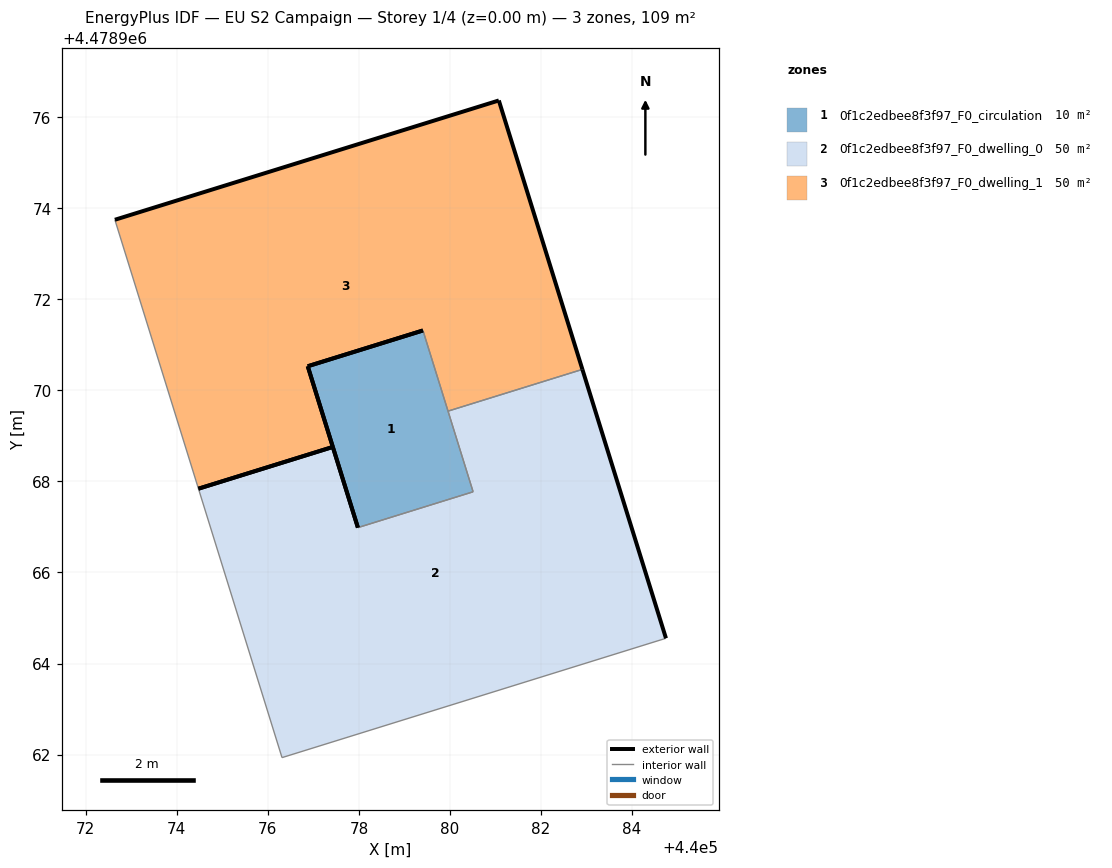
=== STOREY PLAN SPEC (per zone: floor XY polygon, exterior-wall plan segments, windows/doors) ===
zone 1: 0f1c2edbee8f3f97_F0_circulation  (9.8 m²)
  floor: (440080.51, 4478967.77) (440079.41, 4478971.32) (440076.88, 4478970.53) (440077.98, 4478966.99)
  exterior wall: (440077.98, 4478966.99) – (440076.88, 4478970.53)  [3.7 m]
  exterior wall: (440076.88, 4478970.53) – (440079.41, 4478971.32)  [2.7 m]
  interior walls: 3
zone 2: 0f1c2edbee8f3f97_F0_dwelling_0  (49.7 m²)
  floor: (440084.74, 4478964.55) (440082.91, 4478970.46) (440079.96, 4478969.54) (440080.51, 4478967.77) (440077.98, 4478966.99) (440077.43, 4478968.76) (440074.47, 4478967.84) (440076.31, 4478961.93)
  exterior wall: (440077.43, 4478968.76) – (440077.98, 4478966.99)  [1.9 m]
  exterior wall: (440082.91, 4478970.46) – (440084.74, 4478964.55)  [6.2 m]
  exterior wall: (440074.47, 4478967.84) – (440077.43, 4478968.76)  [3.1 m]
  interior walls: 5
zone 3: 0f1c2edbee8f3f97_F0_dwelling_1  (49.7 m²)
  floor: (440082.91, 4478970.46) (440081.07, 4478976.37) (440072.64, 4478973.75) (440074.47, 4478967.84) (440077.43, 4478968.76) (440076.88, 4478970.53) (440079.41, 4478971.32) (440079.96, 4478969.54)
  exterior wall: (440076.88, 4478970.53) – (440077.43, 4478968.76)  [1.9 m]
  exterior wall: (440072.64, 4478973.75) – (440081.07, 4478976.37)  [8.8 m]
  exterior wall: (440081.07, 4478976.37) – (440082.91, 4478970.46)  [6.2 m]
  exterior wall: (440077.43, 4478968.76) – (440074.47, 4478967.84)  [3.1 m]
  exterior wall: (440079.41, 4478971.32) – (440076.88, 4478970.53)  [2.7 m]
  interior walls: 3

=== DERIVED (storey summary) ===
Building: EU S2 Campaign
Storey: 1 of 4  (floor level z = 0.00 m)
Storey gross floor area: 109.3 m²
Zones on this storey: 3
  - 0f1c2edbee8f3f97_F0_circulation: floor 9.8 m²; exterior wall 6.4 m (19.1 m²); WWR 0.0%
  - 0f1c2edbee8f3f97_F0_dwelling_0: floor 49.7 m²; exterior wall 11.1 m (33.4 m²); WWR 0.0%
  - 0f1c2edbee8f3f97_F0_dwelling_1: floor 49.7 m²; exterior wall 22.6 m (67.9 m²); WWR 0.0%
Zone adjacency (shared interzone walls):
  - 0f1c2edbee8f3f97_F0_circulation ↔ 0f1c2edbee8f3f97_F0_dwelling_0
  - 0f1c2edbee8f3f97_F0_circulation ↔ 0f1c2edbee8f3f97_F0_dwelling_1
  - 0f1c2edbee8f3f97_F0_dwelling_0 ↔ 0f1c2edbee8f3f97_F0_dwelling_1